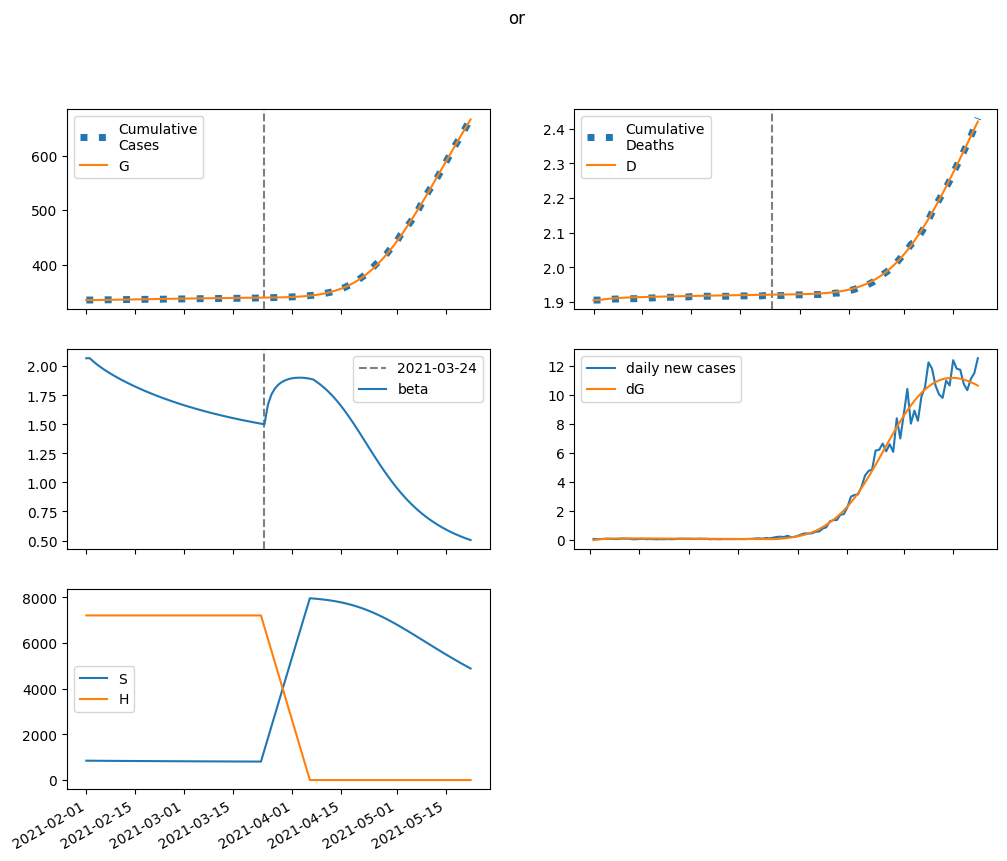

The table this chart was drawn from, first rows:
series, 2021-02-01, 2021-02-02, 2021-02-03, 2021-02-04, 2021-02-05, 2021-02-06, 2021-02-07, 2021-02-08, 2021-02-09, 2021-02-10, 2021-02-11, 2021-02-12, 2021-02-13, 2021-02-14, 2021-02-15, 2021-02-16, 2021-02-17, 2021-02-18, 2021-02-19, 2021-02-20, 2021-02-21, 2021-02-22, 2021-02-23
S, 848753, 847347, 846052, 844839, 843688, 842586, 841521, 840488, 839482, 838497, 837532, 836585, 835653, 834738, 833836, 832948, 832074, 831212, 830363, 829527, 828703, 827891, 827091
E, 0.0, 1405, 2411, 3128, 3635, 3989, 4232, 4393, 4496, 4555, 4582, 4586, 4573, 4547, 4512, 4471, 4425, 4375, 4323, 4269, 4214, 4159, 4102
I, 4050, 3070, 2362, 1850, 1480, 1212, 1018, 876.3, 773.3, 697.7, 641.8, 600.2, 568.7, 544.5, 525.6, 510.3, 497.8, 487.1, 477.8, 469.4, 461.7, 454.6, 447.7
A, 29560, 28378, 27497, 26834, 26327, 25932, 25617, 25359, 25140, 24949, 24775, 24614, 24460, 24310, 24161, 24011, 23861, 23707, 23551, 23392, 23230, 23064, 22894
IH, 0.0, 170.8, 213.9, 205.4, 179.6, 151.2, 125.9, 105.2, 88.97, 76.61, 67.31, 60.35, 55.15, 51.26, 48.31, 46.05, 44.3, 42.9, 41.75, 40.79, 39.97, 39.24, 38.57
IN, 809.4, 1568, 2082, 2422, 2638, 2767, 2834, 2858, 2852, 2826, 2786, 2738, 2685, 2628, 2571, 2513, 2456, 2400, 2345, 2292, 2241, 2191, 2143
D, 1906, 1906, 1907, 1908, 1909, 1910, 1911, 1912, 1912, 1913, 1913, 1914, 1914, 1914, 1915, 1915, 1915, 1915, 1916, 1916, 1916, 1916, 1917
R, 0.0, 1234, 2553, 3892, 5221, 6531, 7820, 9087, 10335, 11565, 12780, 13982, 15170, 16346, 17510, 18664, 19806, 20938, 22060, 23171, 24273, 25364, 26445
G, 335072, 335072, 335107, 335167, 335244, 335334, 335433, 335538, 335647, 335759, 335872, 335986, 336099, 336213, 336326, 336438, 336549, 336658, 336767, 336874, 336980, 337085, 337188
H, 7206332, 7206332, 7206332, 7206332, 7206332, 7206332, 7206332, 7206332, 7206332, 7206332, 7206332, 7206332, 7206332, 7206332, 7206332, 7206332, 7206332, 7206332, 7206332, 7206332, 7206332, 7206332, 7206332
beta, 2.068, 2.068, 2.04, 2.016, 1.993, 1.972, 1.953, 1.934, 1.917, 1.9, 1.884, 1.868, 1.853, 1.838, 1.824, 1.81, 1.797, 1.784, 1.772, 1.759, 1.747, 1.736, 1.725
